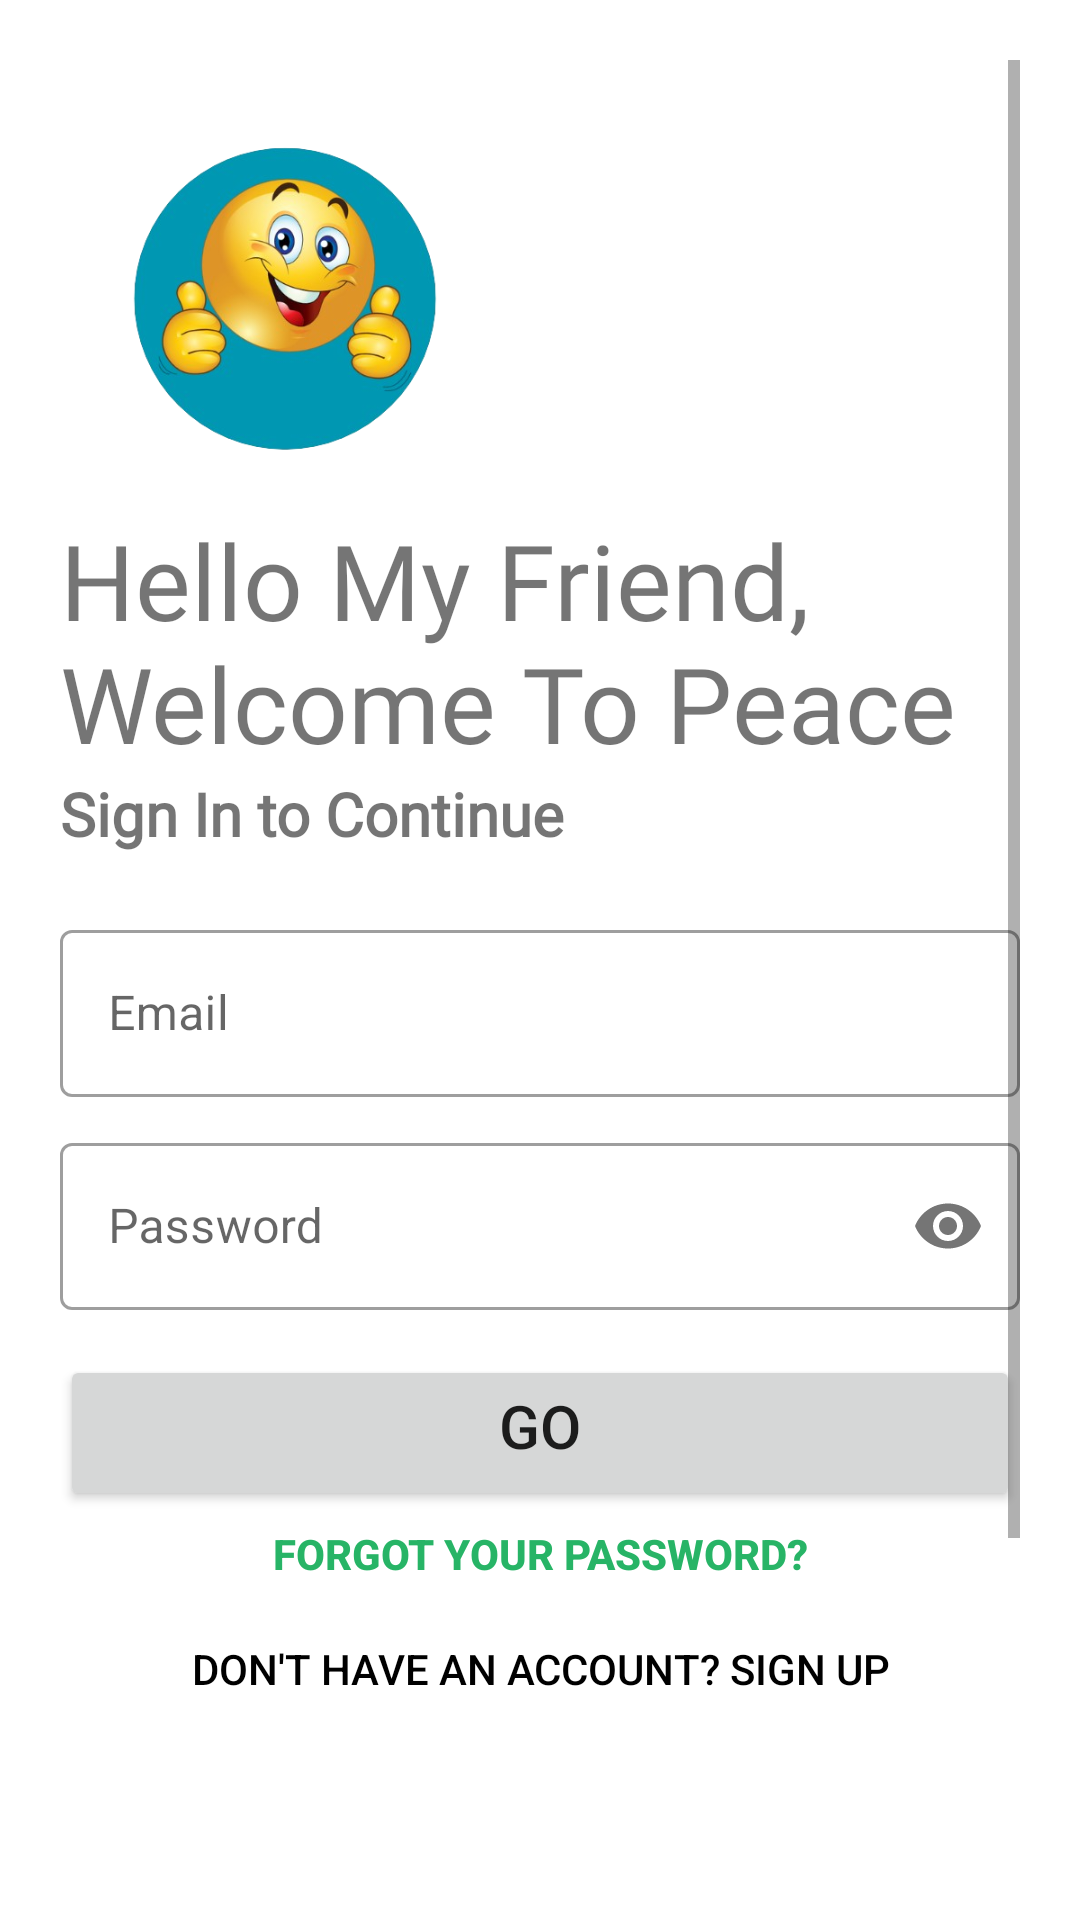

Produce the Android XML layout that renders to this screen, including the resource entries it uses.
<!-- AndroidManifest.xml: application theme Theme.Smile_V1 -->
<!-- res/layout/activity_login.xml -->
<?xml version="1.0" encoding="utf-8"?>
<ScrollView xmlns:android="http://schemas.android.com/apk/res/android"
    xmlns:app="http://schemas.android.com/apk/res-auto"
    xmlns:tools="http://schemas.android.com/tools"
    android:layout_width="match_parent"
    android:layout_height="match_parent"
    tools:context=".Login"
    android:background="@color/white"
    android:padding="20dp">

    <LinearLayout
        android:layout_width="match_parent"
        android:layout_height="wrap_content"
        android:orientation="vertical">

    <ImageView
        android:id="@+id/logoImage"
        android:transitionName="logoImage"
        android:layout_width="150dp"
        android:layout_height="150dp"
        android:src="@drawable/logo_with_blue_circle" />

    <TextView
        android:id="@+id/txtHello"
        android:layout_width="wrap_content"
        android:transitionName="logoText"
        android:layout_height="wrap_content"
        android:fontFamily="@font/bungee"
        android:text="Hello My Friend, Welcome To Peace"
        android:textSize="35sp" />

    <TextView
        android:id="@+id/txtSignIn"
        android:layout_width="wrap_content"
        android:layout_height="wrap_content"
        android:transitionName="txtSignIn"
        android:text="Sign In to Continue"
        android:textStyle="bold"
        android:textSize="20sp"
        android:fontFamily="@font/antic"/>
    
    <LinearLayout
        android:layout_width="match_parent"
        android:layout_height="wrap_content"
        android:layout_marginTop="20dp"
        android:layout_marginBottom="20dp"
        android:orientation="vertical">

        <com.google.android.material.textfield.TextInputLayout
            android:layout_width="match_parent"
            android:layout_height="wrap_content"
            android:id="@+id/email"
            style="@style/Widget.MaterialComponents.TextInputLayout.OutlinedBox"
            android:hint="Email"
            android:transitionName="email_test">

            <com.google.android.material.textfield.TextInputEditText
                android:layout_width="match_parent"
                android:layout_height="wrap_content"
                android:inputType="textEmailAddress">

            </com.google.android.material.textfield.TextInputEditText>

        </com.google.android.material.textfield.TextInputLayout>

        <com.google.android.material.textfield.TextInputLayout
            android:layout_width="match_parent"
            android:layout_height="wrap_content"
            android:id="@+id/password"
            style="@style/Widget.MaterialComponents.TextInputLayout.OutlinedBox"
            android:hint="Password"
            android:transitionName="password_test"
            android:layout_marginTop="10dp"
            app:passwordToggleEnabled="true">

            <com.google.android.material.textfield.TextInputEditText
                android:layout_width="match_parent"
                android:layout_height="wrap_content"
                android:inputType="textPassword">

            </com.google.android.material.textfield.TextInputEditText>

        </com.google.android.material.textfield.TextInputLayout>

        <Button
            android:id="@+id/btnGo"
            android:layout_width="match_parent"
            android:layout_height="wrap_content"
            android:text="GO"
            android:paddingTop="10dp"
            android:transitionName="btnGO"
            android:paddingBottom="15dp"
            android:layout_marginTop="15dp"
            android:layout_marginBottom="10dp"
            android:textSize="20sp"/>

        <Button
            android:id="@+id/btnForgetPassword"
            android:layout_width="match_parent"
            android:layout_height="wrap_content"
            android:background="#00000000"
            android:transitionName="signUp"
            android:layout_marginTop="-20dp"
            android:text="Forgot your password?"
            android:textStyle="bold"
            android:textColor="@color/green"/>

        <Button
            android:id="@+id/btnSignup"
            android:layout_marginTop="-10dp"
            android:layout_width="match_parent"
            android:layout_height="wrap_content"
            android:background="#00000000"
            android:transitionName="signUp"
            android:text="Don't have an account? Sign Up"
            android:textColor="@color/black"/>

            <androidx.appcompat.widget.AppCompatButton
                android:id="@+id/btnLoginCouncilor"
                android:layout_width="match_parent"
                android:layout_height="wrap_content"
                android:background="@drawable/purple_btn"
                android:transitionName="signUp"
                android:text="Login As Admin"
                android:textSize="18dp"
                android:paddingTop="10dp"
                android:paddingBottom="15dp"
                android:layout_marginTop="130dp" />


    </LinearLayout>
    </LinearLayout>

</ScrollView>
<!-- resources referenced by this layout -->
<resources>
  <color name="black">#FF000000</color>
  <color name="green">#27b466</color>
  <color name="white">#FFFFFFFF</color>
  <!-- drawable logo_with_blue_circle: png bitmap (drawable, 149621 bytes) -->
  <!-- drawable purple_btn (drawable) -->
  <?xml version="1.0" encoding="utf-8"?>
  <selector xmlns:android="http://schemas.android.com/apk/res/android">
  
      <item>
          <shape android:shape="rectangle">
              <corners android:radius="10dp"/>
              <solid android:color="#00000000" />
              <stroke android:color="@color/splash_screen_blue" android:width="3dp"/>
          </shape>
      </item>
  </selector>
  <style name="Theme.Smile_V1" parent="Base.Theme.Smile_V1" />
  <color name="splash_screen_blue">#0097b2</color>
  <style name="Base.Theme.Smile_V1" parent="Theme.MaterialComponents.DayNight.NoActionBar">
          <item name="colorPrimary">@color/splash_screen_blue</item>
          <item name="colorOnBackground">@color/white</item>
          
          <item name="android:windowContentTransitions">true</item>
  
          
          
      </style>
</resources>
